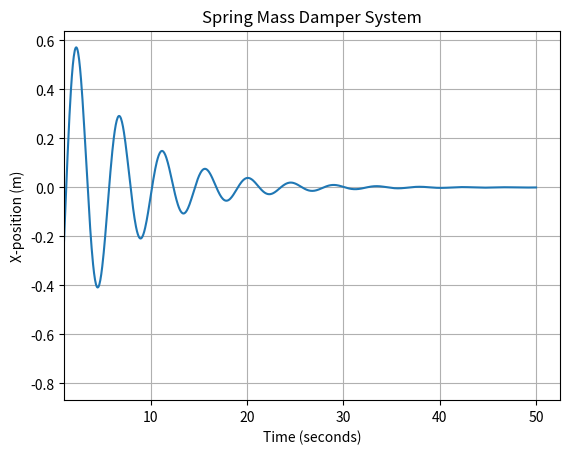

Here is the Python script that generated this plot:
import math
import numpy as np
import matplotlib.pyplot as plt

#Inital conditions
t0 = 0
tf = 50
x0 = -0.8
m = 1
k = 2
c = 0.4
xdot0 = 0
#Acceleration
#acc = (-g/L)*theta
#Number of steps
n = 1000

deltat = (tf-t0)/n
x = np.zeros([n])
xdot = np.zeros([n])
t = np.linspace(t0,tf,n)

xdot[0] = xdot0
x[0] = x0
for j in range(1,n):
    xdot[j] = deltat*((-c*xdot[j-1]-k*x[j-1])/m) + xdot[j-1]
    x[j] = deltat*(xdot[j-1]) + x[j-1]

for j in range(n):
    print (t[j],x[j])

plt.plot(t,x)
plt.xlim(1)
plt.xlabel("Time (seconds)")
plt.ylabel("X-position (m)")
plt.title("Spring Mass Damper System")
plt.grid()
plt.show()
